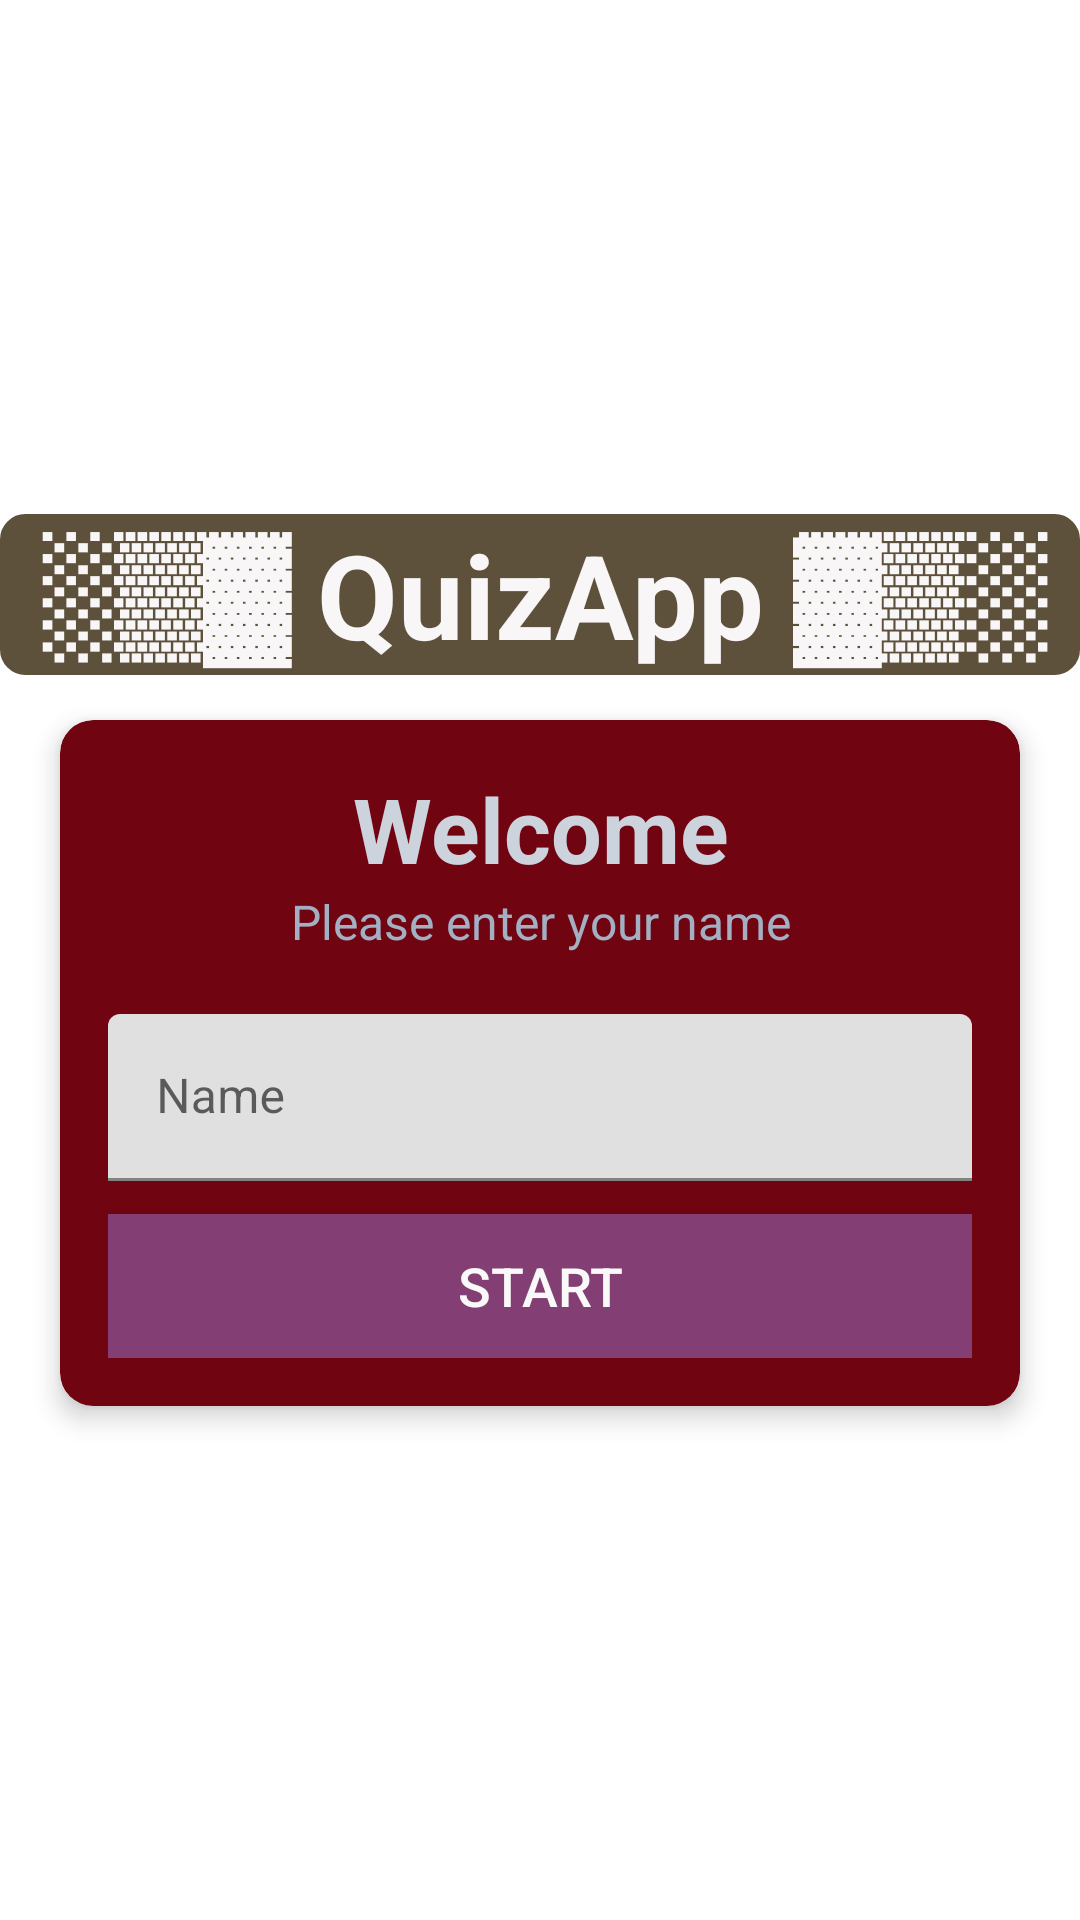

This screen was rendered from an Android layout file. Write that file and the resources it references.
<!-- AndroidManifest.xml: activity theme NoActionBarTheme -->
<!-- res/layout/activity_main.xml -->
<?xml version="1.0" encoding="utf-8"?>
<LinearLayout
    xmlns:android="http://schemas.android.com/apk/res/android"
    xmlns:tools="http://schemas.android.com/tools"
    xmlns:app="http://schemas.android.com/apk/res-auto"
    android:layout_width="match_parent"
    android:layout_height="match_parent"
    android:gravity="center"
    android:orientation="vertical"
    android:background="@drawable/cartoon2"
    tools:context=".MainActivity">

    <TextView
        android:id="@+id/tv_app_name"
        android:layout_width="360dp"
        android:layout_height="wrap_content"
        android:layout_marginLeft="12dp"
        android:layout_marginRight="12dp"
        android:layout_marginBottom="15dp"
        android:background="@drawable/default_option_border_bg"
        android:backgroundTint="#5E513B"
        android:gravity="center"
        android:text="░▒▓ QuizApp ▓▒░"
        android:textColor="#F8F6F7"
        android:textSize="39dp"

        android:textStyle="bold" />


    <androidx.cardview.widget.CardView

        android:layout_width="match_parent"
        android:layout_height="wrap_content"
        android:layout_marginStart="20dp"
        android:layout_marginEnd="20dp"
        app:cardBackgroundColor="#710411"
        app:cardCornerRadius="11dp"
        app:cardElevation="5dp">


        <LinearLayout
            android:layout_width="match_parent"
            android:layout_height="wrap_content"
            android:orientation="vertical"
            android:padding="16dp" >

        <TextView
            android:layout_width="match_parent"
            android:layout_height="match_parent"
            android:gravity="center"
            android:text="@string/welcome"
            android:textColor="#CDD3DD"
            android:textSize="30sp"
            android:textStyle="bold"/>

            <TextView
                android:layout_width="match_parent"
                android:layout_height="match_parent"
                android:gravity="center"
                android:text="@string/please_enter_your_name"
                android:textColor="#A3B0C3"
                android:textSize="16sp"/>

            <com.google.android.material.textfield.TextInputLayout
                android:layout_width="match_parent"
                android:layout_height="wrap_content"
                android:layout_marginTop="20dp"

                >

                <androidx.appcompat.widget.AppCompatEditText
                    android:id="@+id/name_input"
                    android:layout_width="match_parent"
                    android:layout_height="wrap_content"
                    android:hint="@string/name"
                    android:textColor="#363A43"
                    android:textColorHint="#47494C"
                    tools:ignore="TouchTargetSizeCheck,SpeakableTextPresentCheck" />

            </com.google.android.material.textfield.TextInputLayout>

            <androidx.appcompat.widget.AppCompatButton

                android:id="@+id/btn_start"
                android:layout_width="match_parent"
                android:layout_height="wrap_content"
                android:layout_marginTop="11dp"
                android:background="#833E74"
                android:text="@string/start"
                android:textColor="#FAF9F9"
                android:textSize="18sp">
            </androidx.appcompat.widget.AppCompatButton>


        </LinearLayout>
    </androidx.cardview.widget.CardView>

  </LinearLayout>
<!-- resources referenced by this layout -->
<resources>
  <!-- drawable default_option_border_bg (drawable-v24) -->
  <?xml version="1.0" encoding="utf-8"?>
  <shape
      xmlns:android="http://schemas.android.com/apk/res/android"
  
      android:shape="rectangle">
      <stroke
          android:width="1dp"
          android:color="@color/black"/>
  
      <solid
          android:color="@color/white"/>
  
      <corners
          android:radius="8dp"/>
  
  
  </shape>
  <string name="name">Name</string>
  <string name="please_enter_your_name">Please enter your name</string>
  <string name="start">Start</string>
  <string name="welcome">Welcome</string>
  <style name="NoActionBarTheme" parent="Theme.MaterialComponents.Light.NoActionBar">
          <item name="colorPrimary">@color/purple_500</item>
          <item name="colorPrimaryVariant">@color/purple_700</item>
          <item name="colorOnPrimary">@color/white</item>
      </style>
  <!-- not gathered from this repository: default colours our renderer supplied (Android Studio template values) -->
  <color name="purple_500">#FF6200EE</color>
  <color name="purple_700">#FF3700B3</color>
  <color name="black">#FF000000</color>
  <color name="white">#FFFFFFFF</color>
</resources>
